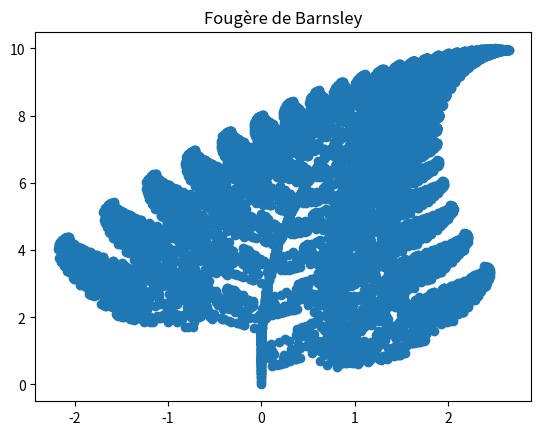

This chart was generated by the following Python code:
import matplotlib.pyplot as plt
import numpy as np
from random import*

# nombre d'itérations :
nbpoints=10000

#point de départ :
p=np.zeros((2,1))

def transformation1(p):
    f = np.array([[0.,0.],[0.,0.16]])
    u = np.array([[0],[0]])
    res = np.dot(f,p)
    res = res + u
    return res

def transformation2(p):
    f = np.array([[0.85,0.04],[-0.04,0.85]])
    u = np.array([[0],[1.6]])
    res = np.dot(f,p)
    res = res + u
    return res

def transformation3(p):
    f = np.array([[0.2,-0.26],[0.23,0.22]])
    u = np.array([[0],[1.6]])
    res = np.dot(f,p)
    res = res + u
    return res

def transformation4(p):
    f = np.array([[-0.15,0.28],[0.26,0.24]])
    u = np.array([[0],[0.44]])
    res = np.dot(f,p)
    res = res + u
    return res

def transforme(p):
    # Choix aléatoire (avec équiprobabilité) entre les 2 transformations de fonctions
    tirage=random()
    if (0 <= tirage <=0.01 ):
        res=transformation1(p)
    elif (0.01 < tirage <=0.85):
        res=transformation2(p)
    elif (0.85< tirage <=0.92):
        res=transformation3(p)
    elif (0.92< tirage <=1):
        res=transformation4(p)
    return res

def construction(p, nbpoints):
    x = [p[0,0]]
    y = [p[1,0]]
    for i in range(nbpoints):
        p = transforme(p)
        x.append(p[0,0])
        y.append(p[1,0])
    
# Représentation graphique
    plt.plot(x, y, 'o')
    plt.title('Fougère de Barnsley')
    plt.show()
    
construction(p,nbpoints)
